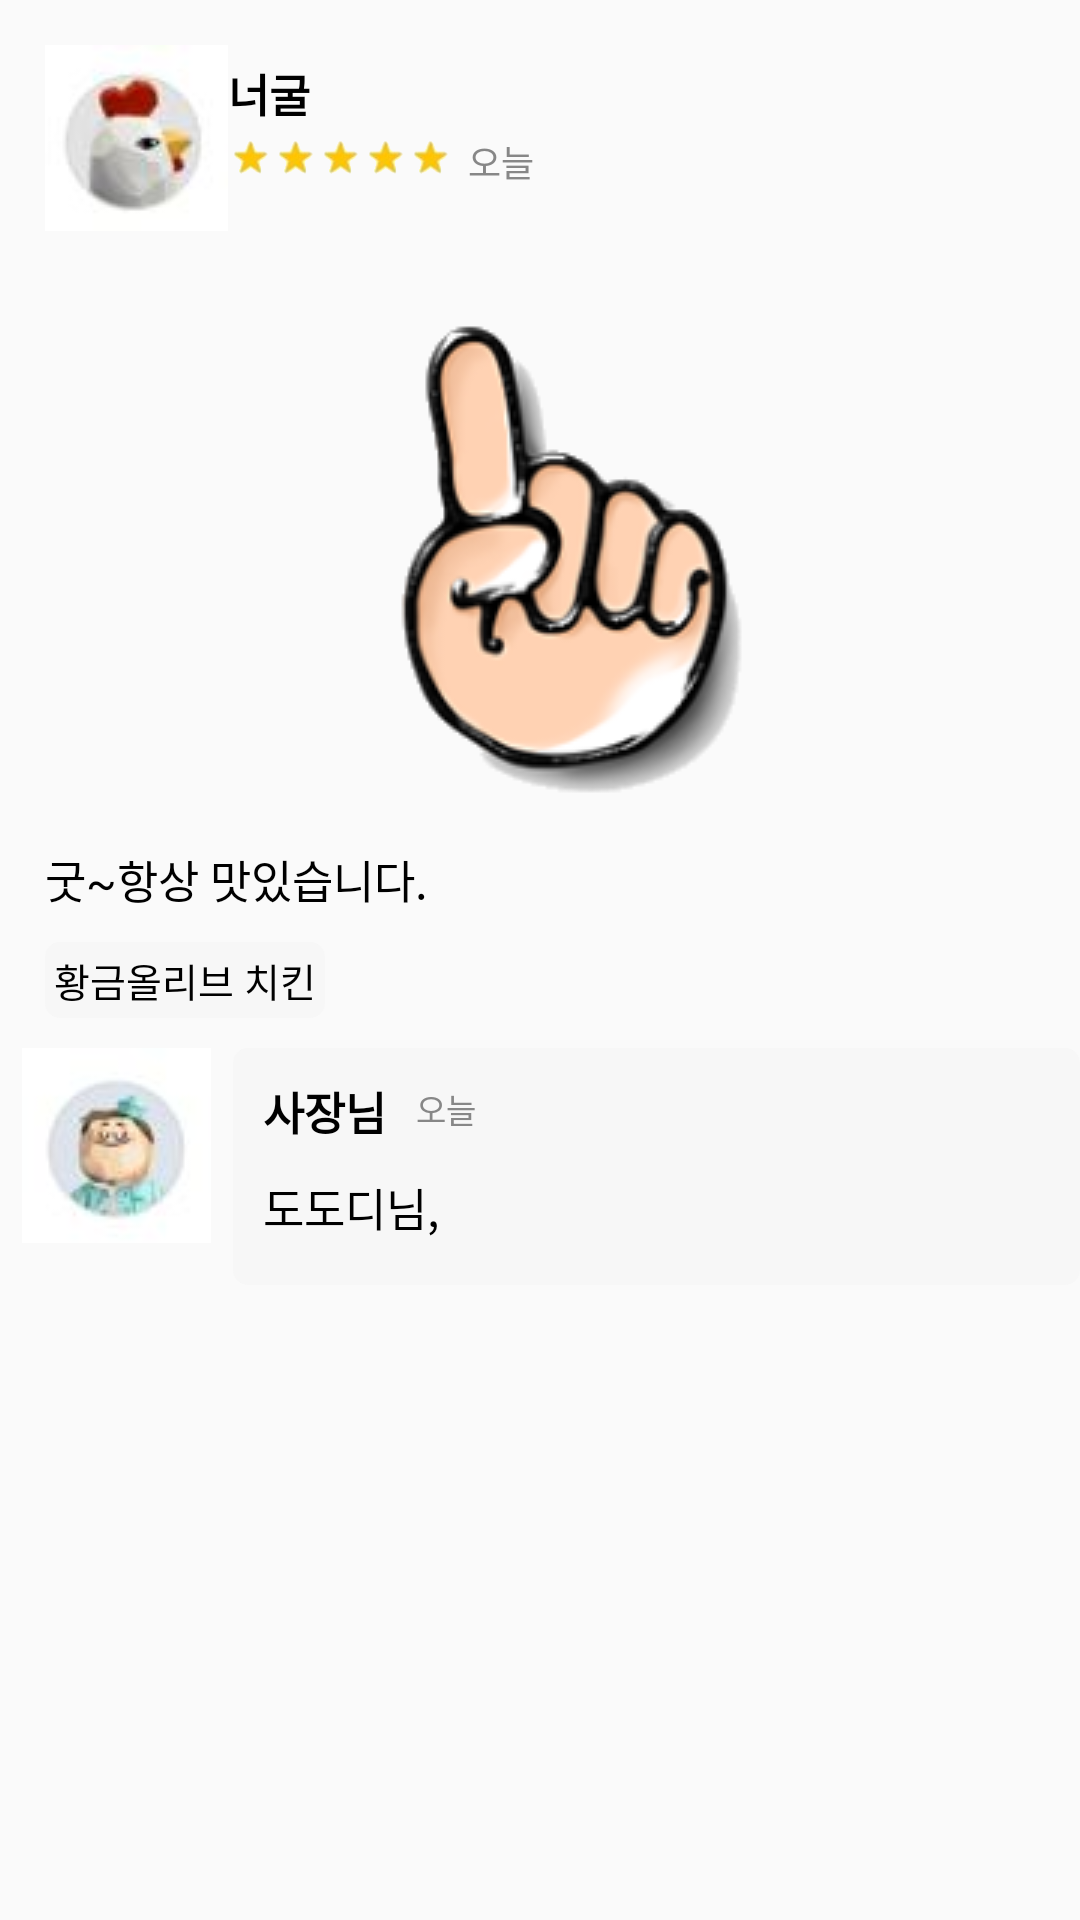

Reconstruct the res/layout file that produces this screen, plus the resources it refers to.
<!-- AndroidManifest.xml: application theme Theme.AppCompat.Light.NoActionBar -->
<!-- res/layout/review_list_item.xml -->
<?xml version="1.0" encoding="utf-8"?>
<androidx.constraintlayout.widget.ConstraintLayout xmlns:android="http://schemas.android.com/apk/res/android"
    android:layout_width="match_parent"
    android:layout_height="wrap_content"
    xmlns:app="http://schemas.android.com/apk/res-auto">

    <androidx.constraintlayout.widget.ConstraintLayout
        android:layout_width="match_parent"
        android:layout_height="wrap_content"
        app:layout_constraintTop_toTopOf="parent"
        app:layout_constraintStart_toStartOf="parent">

        <androidx.appcompat.widget.AppCompatImageView
            android:id="@+id/review_list_img1"
            android:layout_width="wrap_content"
            android:layout_height="wrap_content"
            android:src="@drawable/icon_customer1"
            app:layout_constraintStart_toStartOf="parent"
            app:layout_constraintTop_toTopOf="parent"
            android:layout_marginTop="15dp"
            android:layout_marginStart="15dp"/>

        <androidx.appcompat.widget.AppCompatTextView
            android:id="@+id/review_list_txt1"
            android:layout_width="wrap_content"
            android:layout_height="wrap_content"
            android:text="너굴"
            android:textSize="15dp"
            android:textColor="@color/black"
            android:textStyle="bold"
            app:layout_constraintTop_toTopOf="parent"
            app:layout_constraintStart_toEndOf="@id/review_list_img1"
            android:layout_marginTop="20dp"/>
        <androidx.appcompat.widget.AppCompatImageView
            android:layout_width="wrap_content"
            android:layout_height="wrap_content"
            android:src="@drawable/icon_next"
            app:layout_constraintStart_toEndOf="@id/review_list_txt1"
            app:layout_constraintTop_toTopOf="parent"
            android:layout_marginTop="20dp"/>

        <LinearLayout
            android:id="@+id/review_list_linear1"
            android:layout_width="75dp"
            android:layout_height="wrap_content"
            android:layout_gravity="center"
            android:orientation="horizontal"
            android:weightSum="5"
            app:layout_constraintTop_toBottomOf="@id/review_list_txt1"
            app:layout_constraintStart_toEndOf="@id/review_list_img1"
            android:layout_marginTop="3dp">

            <androidx.appcompat.widget.AppCompatImageView
                android:id="@+id/detail_star1"
                android:layout_width="0dp"
                android:layout_height="15dp"
                android:layout_weight="1"
                android:src="@drawable/icon_star" />

            <androidx.appcompat.widget.AppCompatImageView
                android:id="@+id/detail_star2"
                android:layout_width="0dp"
                android:layout_height="15dp"
                android:layout_weight="1"
                android:src="@drawable/icon_star" />

            <androidx.appcompat.widget.AppCompatImageView
                android:id="@+id/detail_star3"
                android:layout_width="0dp"
                android:layout_height="15dp"
                android:layout_weight="1"
                android:src="@drawable/icon_star" />

            <androidx.appcompat.widget.AppCompatImageView
                android:id="@+id/detail_star4"
                android:layout_width="0dp"
                android:layout_height="15dp"
                android:layout_weight="1"
                android:src="@drawable/icon_star" />

            <androidx.appcompat.widget.AppCompatImageView
                android:id="@+id/detail_star5"
                android:layout_width="0dp"
                android:layout_height="15dp"
                android:layout_weight="1"
                android:src="@drawable/icon_star" />
        </LinearLayout>

        <androidx.appcompat.widget.AppCompatTextView
            android:layout_width="wrap_content"
            android:layout_height="wrap_content"
            android:text="오늘"
            android:textColor="@color/blackForText"
            android:textSize="12dp"
            app:layout_constraintStart_toEndOf="@id/review_list_linear1"
            app:layout_constraintTop_toBottomOf="@id/review_list_txt1"
            android:layout_marginStart="5dp"
            android:layout_marginTop="3dp"/>

        <androidx.appcompat.widget.AppCompatImageView
            android:id="@+id/review_list_img2"
            android:layout_width="match_parent"
            android:layout_height="wrap_content"
            android:src="@drawable/baemin_category_icon1"
            app:layout_constraintTop_toBottomOf="@id/review_list_img1"
            android:layout_marginStart="15dp"
            android:layout_marginEnd="15dp"/>

        <androidx.appcompat.widget.AppCompatTextView
            android:id="@+id/review_list_txt2"
            android:layout_width="wrap_content"
            android:layout_height="wrap_content"
            android:text="굿~항상 맛있습니다."
            android:textSize="15dp"
            android:textColor="@color/black"
            android:layout_marginTop="5dp"
            android:layout_marginStart="15dp"
            app:layout_constraintTop_toBottomOf="@id/review_list_img2"
            app:layout_constraintStart_toStartOf="parent"/>

        <androidx.appcompat.widget.AppCompatTextView
            android:id="@+id/review_list_txt3"
            android:layout_width="wrap_content"
            android:layout_height="wrap_content"
            android:text="황금올리브 치킨"
            android:textSize="13dp"
            android:textColor="@color/black"
            android:paddingStart="3dp"
            android:paddingEnd="3dp"
            android:paddingTop="3dp"
            android:paddingBottom="3dp"
            android:background="@drawable/background_restaurant1"
            android:layout_marginTop="10dp"
            android:layout_marginStart="15dp"
            app:layout_constraintTop_toBottomOf="@id/review_list_txt2"
            app:layout_constraintStart_toStartOf="parent"/>

        <LinearLayout
            android:layout_width="match_parent"
            android:layout_height="wrap_content"
            app:layout_constraintTop_toBottomOf="@id/review_list_txt3"
            android:weightSum="10"
            android:layout_marginTop="10dp"
            >

            <androidx.appcompat.widget.AppCompatImageView
                android:id="@+id/review_list_img3"
                android:layout_width="wrap_content"
                android:layout_height="wrap_content"
                android:src="@drawable/icon_ceo"
                app:layout_constraintStart_toStartOf="parent"
                app:layout_constraintTop_toTopOf="parent"
                android:layout_weight="0.5"
                />

            <androidx.constraintlayout.widget.ConstraintLayout
                android:layout_width="0dp"
                android:layout_height="wrap_content"
                android:background="@drawable/background_restaurant1"
                android:layout_weight="9.5"
                app:layout_constraintTop_toTopOf="parent"
                app:layout_constraintEnd_toEndOf="parent"
                app:layout_constraintStart_toEndOf="@id/review_list_img3">

                <androidx.appcompat.widget.AppCompatTextView
                    android:id="@+id/review_list_txt4"
                    android:layout_width="wrap_content"
                    android:layout_height="wrap_content"
                    android:text="사장님"
                    android:textColor="@color/black"
                    android:textSize="15dp"
                    android:textStyle="bold"
                    app:layout_constraintStart_toStartOf="parent"
                    app:layout_constraintTop_toTopOf="parent"
                    android:layout_marginTop="10dp"
                    android:layout_marginStart="10dp"/>

                <androidx.appcompat.widget.AppCompatTextView
                    android:id="@+id/review_list_txt5"
                    android:layout_width="wrap_content"
                    android:layout_height="wrap_content"
                    android:text="오늘"
                    android:textColor="@color/blackForText"
                    android:textSize="11dp"
                    app:layout_constraintStart_toEndOf="@id/review_list_txt4"
                    app:layout_constraintTop_toTopOf="parent"
                    android:layout_marginTop="12dp"
                    android:layout_marginStart="10dp"/>

                 <androidx.appcompat.widget.AppCompatTextView
                     android:id="@+id/review_list_txt6"
                     android:layout_width="match_parent"
                     android:layout_height="wrap_content"
                     android:textColor="@color/black"
                     android:textSize="15dp"
                     android:text="도도디님,"
                     app:layout_constraintTop_toBottomOf="@id/review_list_txt4"
                     app:layout_constraintBottom_toBottomOf="parent"
                     app:layout_constraintStart_toStartOf="parent"
                     android:layout_marginTop="10dp"
                     android:layout_marginStart="10dp"
                     android:layout_marginBottom="15dp"
                     />
            </androidx.constraintlayout.widget.ConstraintLayout>
        </LinearLayout>
    </androidx.constraintlayout.widget.ConstraintLayout>
</androidx.constraintlayout.widget.ConstraintLayout>
<!-- resources referenced by this layout -->
<resources>
  <color name="black">#FF000000</color>
  <color name="blackForText">#878787</color>
  <!-- drawable background_restaurant1 (drawable) -->
  <?xml version="1.0" encoding="utf-8"?>
  <shape xmlns:android="http://schemas.android.com/apk/res/android">
      <solid android:color="#F7F7F7"/>
  
      <corners
          android:topLeftRadius="5dp"
          android:topRightRadius="5dp"
          android:bottomRightRadius="5dp"
          android:bottomLeftRadius="5dp"/>
  </shape>
  <!-- drawable baemin_category_icon1: png bitmap (drawable, 23962 bytes) -->
  <!-- drawable icon_ceo: jpg bitmap (drawable, 8537 bytes) -->
  <!-- drawable icon_customer1: jpg bitmap (drawable, 8500 bytes) -->
  <!-- drawable icon_star: png bitmap (drawable, 2342 bytes) -->
</resources>
